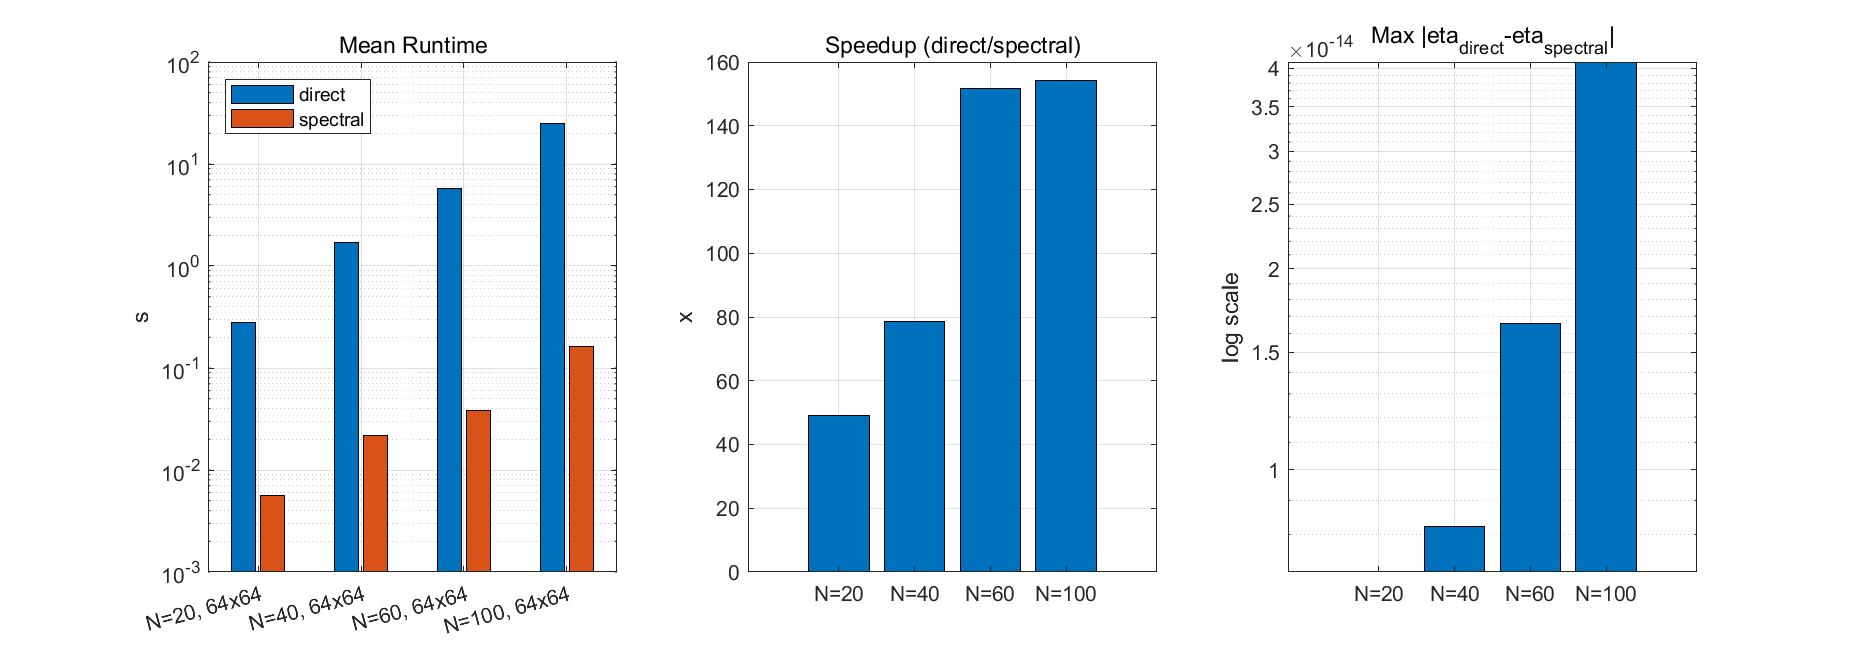

The data file committed next to this chart (first rows):
case_id, N, Nx, Ny, direct_mean_s, direct_min_s, spectral_mean_s, spectral_min_s, speedup_direct_over_spectral, direct_mem_mean_mb, spectral_mem_mean_mb, eta_max_abs_err, phi_max_abs_err, eta_nan_count, phi_nan_count
1, 20, 64, 64, 0.2778, 0.2778, 0.005642, 0.005642, 49.24, 0, 0, 7.02909952465802e-15, 8.43769498715119e-14, 0, 0
2, 40, 64, 64, 1.692, 1.692, 0.02157, 0.02157, 78.45, 0, 0, 8.21565038222616e-15, 1.36779476633819e-13, 0, 0
3, 60, 64, 64, 5.782, 5.782, 0.03809, 0.03809, 151.8, 0.2109, 0.5234, 1.65423230669148e-14, 1.98063787593128e-13, 0, 0
4, 100, 64, 64, 24.87, 24.87, 0.1614, 0.1614, 154.1, 0, 0, 4.08562073062058e-14, 5.77315972805081e-13, 0, 0
